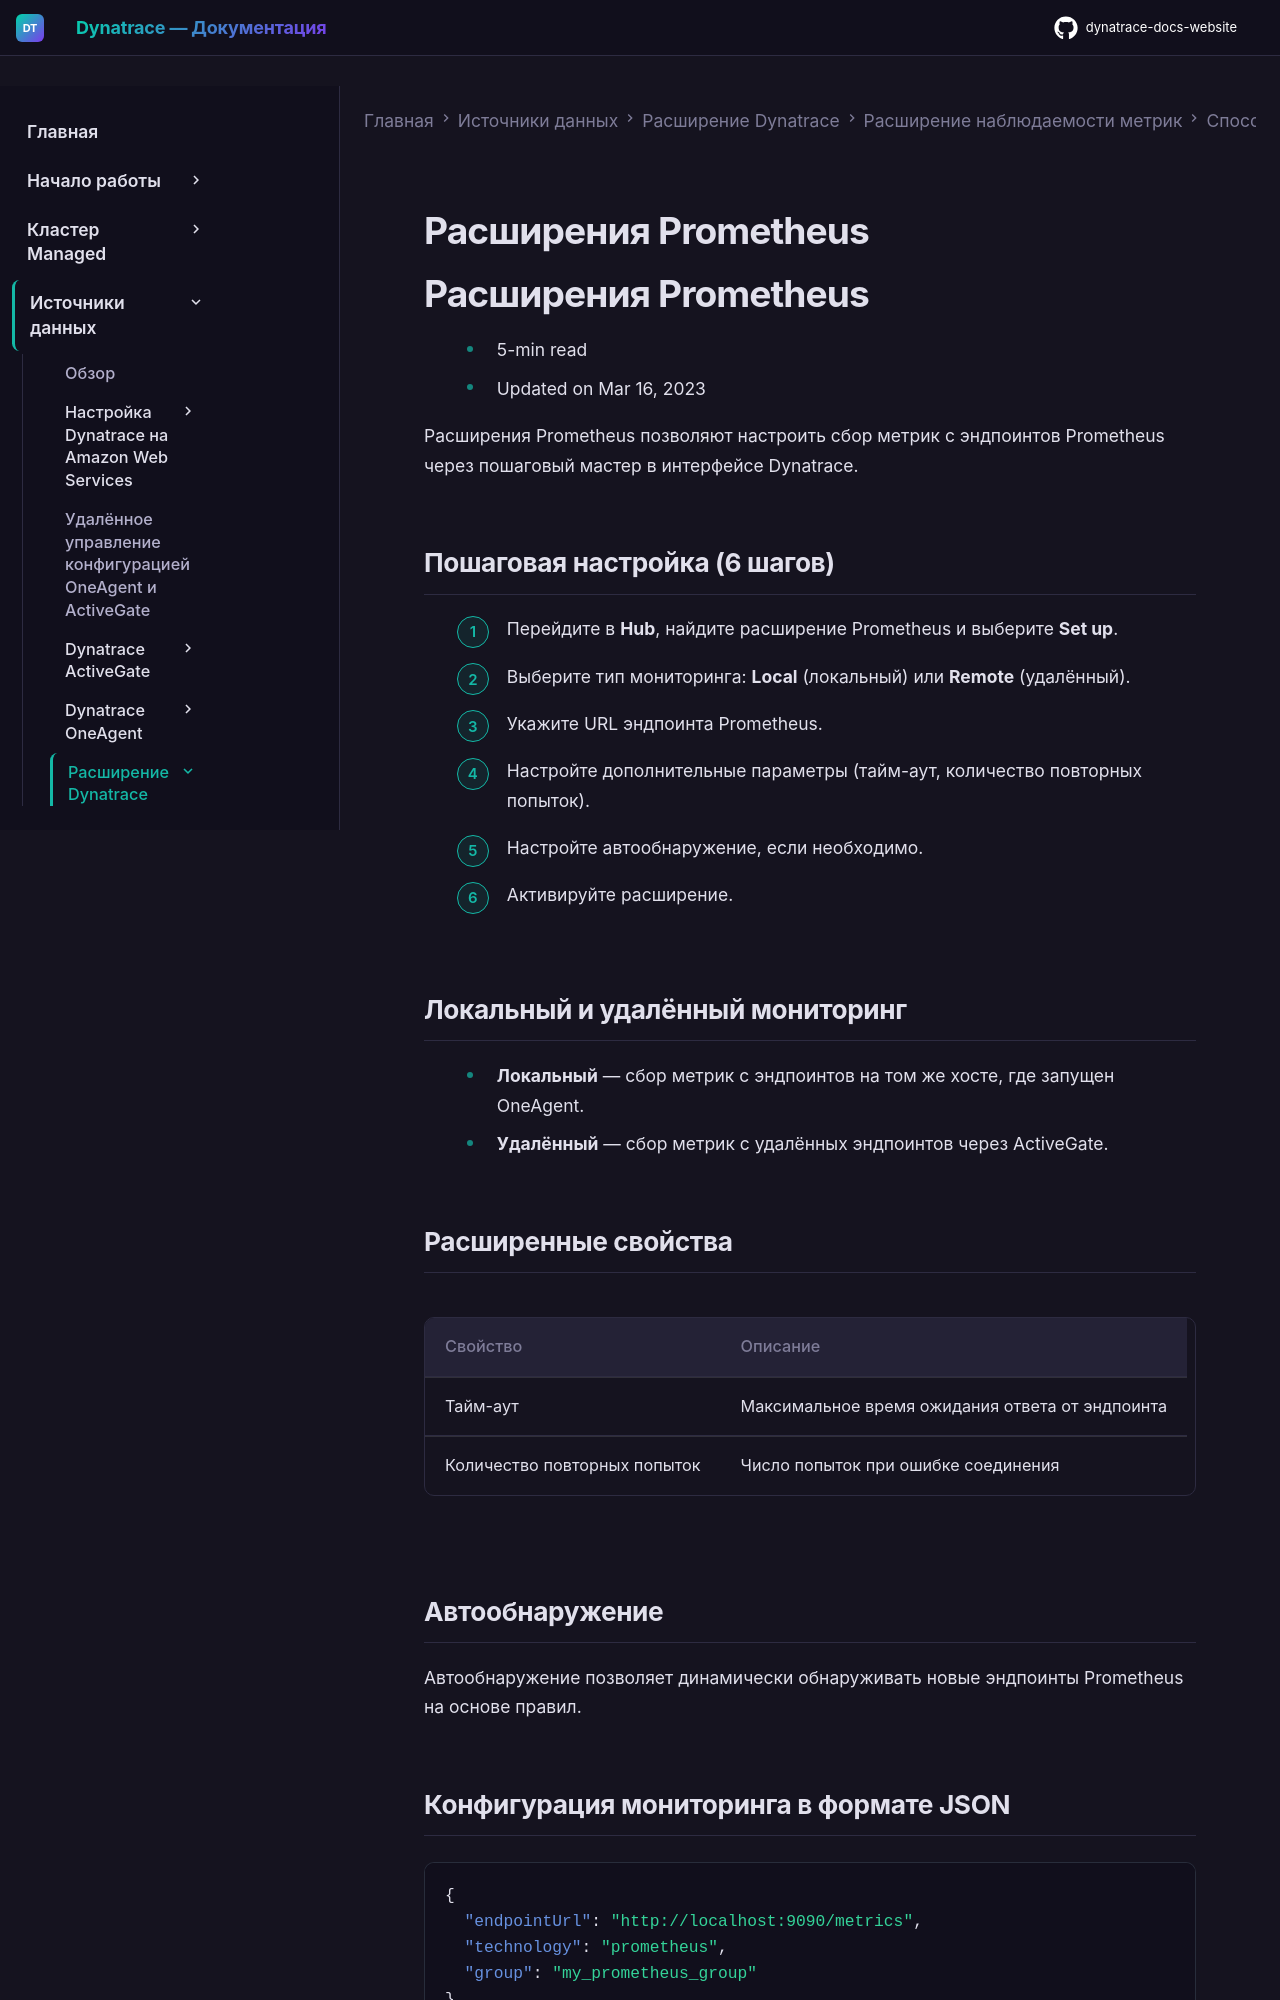

repository: Yerkebulan-Ardabayev/dynatrace-docs-website · page: managed-ru/ingest-from/extend-dynatrace/extend-metrics/ingestion-methods/prometheus/prometheus-extensions/index.html · generator: mkdocs

---
title: Расширения Prometheus
source: https://docs.dynatrace.com/managed/ingest-from/extend-dynatrace/extend-metrics/ingestion-methods/prometheus/prometheus-extensions
scraped: 2026-05-12T11:37:59.140301
---

# Расширения Prometheus

# Расширения Prometheus

* 5-min read
* Updated on Mar 16, 2023

Расширения Prometheus позволяют настроить сбор метрик с эндпоинтов Prometheus через пошаговый мастер в интерфейсе Dynatrace.

## Пошаговая настройка (6 шагов)

1. Перейдите в **Hub**, найдите расширение Prometheus и выберите **Set up**.
2. Выберите тип мониторинга: **Local** (локальный) или **Remote** (удалённый).
3. Укажите URL эндпоинта Prometheus.
4. Настройте дополнительные параметры (тайм-аут, количество повторных попыток).
5. Настройте автообнаружение, если необходимо.
6. Активируйте расширение.

## Локальный и удалённый мониторинг

* **Локальный** — сбор метрик с эндпоинтов на том же хосте, где запущен OneAgent.
* **Удалённый** — сбор метрик с удалённых эндпоинтов через ActiveGate.

## Расширенные свойства

| Свойство | Описание |
| --- | --- |
| Тайм-аут | Максимальное время ожидания ответа от эндпоинта |
| Количество повторных попыток | Число попыток при ошибке соединения |

## Автообнаружение

Автообнаружение позволяет динамически обнаруживать новые эндпоинты Prometheus на основе правил.

## Конфигурация мониторинга в формате JSON

```json
{
  "endpointUrl": "http://localhost:9090/metrics",
  "technology": "prometheus",
  "group": "my_prometheus_group"
}
```
